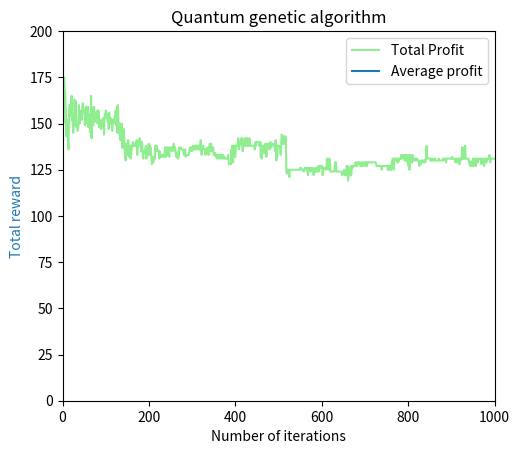

Reproduce this figure in Python.
import random

import numpy as np
import matplotlib.pyplot as plt
import time
from mpl_toolkits.axes_grid1 import host_subplot

llll = 1
mmmm = 10
summ = 0

avg_list = []
total_list = []
count_list =[]


def plot_profit(profit, avg):
    host = host_subplot(111)  # row=1 col=1 first pic
    plt.subplots_adjust(right=0.8)  # ajust the right boundary of the plot window

    # set labels
    host.set_xlabel("Number of iterations")
    host.set_ylabel("Total reward")

    plt.title('Quantum genetic algorithm')

    # plot curves
    p1, = host.plot(range(len(profit)), profit, label="Total Profit", color ='#90EE90')
    p2, = host.plot(range(len(avg)), avg, label="Average profit")
    # set location of the legend,
    # 1->rightup corner, 2->leftup corner, 3->leftdown corner
    # 4->rightdown corner, 5->rightmid ...
    host.legend(loc=1)

    # set label color
    host.axis["left"].label.set_color(p1.get_color())
    host.axis["right"].label.set_color(p2.get_color())
    # set the range of x axis of host and y axis of par1
    host.set_xlim([0, 1000])
    host.set_ylim([0, 200])
    # par1.set_ylim([-0.1, 1.1])

    plt.draw()
    plt.show()

def plot_tasks(tasks):
    host = host_subplot(111)  # row=1 col=1 first pic
    plt.subplots_adjust(right=0.8)  # ajust the right boundary of the plot window

    # set labels
    host.set_xlabel("Training episdoes")
    host.set_ylabel("Total accepted tasks")

    plt.title('')
    # plot curves
    p1, = host.plot(range(len(tasks)), tasks, label="Total Accepetd Tasks")

    # set location of the legend,
    # 1->rightup corner, 2->leftup corner, 3->leftdown corner
    # 4->rightdown corner, 5->rightmid ...
    host.legend(loc=1)

    # set label color
    host.axis["left"].label.set_color(p1.get_color())
    # set the range of x axis of host and y axis of par1
    host.set_xlim([0, 100])
    host.set_ylim([0, 50])
    # par1.set_ylim([-0.1, 1.1])

    plt.draw()
    plt.show()


###初始化一个种群 popsize为种群个数，n为每个种群内的个数
def init(popsize, n):
    population = []
    for i in range(popsize):
        pop = ''
        for j in range(n):
            ###每个种群内的每个个体可以取值为0或1，0为不被选择，1为被选择
            pop = pop + str(np.random.randint(0, 2))
        population.append(pop)
    return population


def decode1(x, n, w, c, W, ttime, T):
    s = []  # 储存被选择物体的下标集合
    ttt = []
    ###初始化时间
    for j in range(T + 1):
        ttt.append(0)
    g = 0
    f = 0
    # for i in range(n):
    #     if x[i] == '1':
    #         ###当容量小于最大容量时，才可以继续被选择，如果超出最大容量则直接停止
    #         tt = np.random.randint(0, T)  ###选择一个该任务的开始时间
    #         count = 0
    #         if g + w <= W:
    #             for k in range(tt, tt + ttime):
    #                 if k > T - ttime:
    #                     break
    #                 elif ttt[k] == 0:
    #                     count += 1
    #             if count == ttime:
    #                 g = g + w  ###容量
    #                 f = f + c[i]  ###价值
    #                 s.append(i)
    #                 for k in range(tt, tt + ttime):
    #                     ttt[k] = 1
    #             else:
    #                 continue
    #         else:
    #             break
    arrival_time = produce_arrive_tasks()
    exetime = produce_exetime()
    current_weight = 0
    for i in range(n):
        if x[i] == '1':
            if current_weight + w <= W and ttt[arrival_time[i]] == 0 and arrival_time[i] + exetime[i] < T:
                current_weight += w
                f += c[i]
                s.append(i)
                for j in range(arrival_time[i], arrival_time[i] + exetime[i]):
                    ttt[j] = 1
            else:
                continue
    return f, s


def fitnessfun1(population, n, w, c, W, ttime, T):
    value = []  ###储存每个种群的价值
    ss = []  ###储存每个种群被选择的索引
    for i in range(len(population)):
        [f, s] = decode1(population[i], n, w, c, W, ttime, T)
        value.append(f)
        ss.append(s)
    return value, ss


###轮盘模型
###以每个种群的价值占总价值和的比作为轮盘的构成，价值高的则占轮盘的面积大，即该染色体生存或选择概率更大
def roulettewheel(population, value, pop_num):
    fitness_sum = []
    ###价值总和
    value_sum = sum(value)
    ###每个价值的分别占比， 总和为1
    fitness = [i / value_sum for i in value]
    ###从种群索引0开始逐渐构成一个总和为1的轮盘
    for i in range(len(population)):  ##
        if i == 0:
            fitness_sum.append(fitness[i])
        else:
            fitness_sum.append(fitness_sum[i - 1] + fitness[i])
    population_new = []
    for j in range(pop_num):  ###
        ###轮盘指针随机转
        r = np.random.uniform(0, 1)
        ###选择是哪一个种群（染色体）被选中了
        for i in range(len(fitness_sum)):  ###
            if i == 0:
                if 0 <= r <= fitness_sum[i]:
                    population_new.append(population[i])
            else:
                if fitness_sum[i - 1] <= r <= fitness_sum[i]:
                    population_new.append(population[i])
    return population_new


###交叉
def crossover(population_new, pc, ncross):
    a = int(len(population_new) / 2)
    ###选择出所有种群的双亲（所有染色体的双亲）
    parents_one = population_new[:a]
    parents_two = population_new[a:]
    ###随机每个种群（染色体的顺序）
    np.random.shuffle(parents_one)
    np.random.shuffle(parents_two)
    ###后代
    offspring = []
    for i in range(a):
        r = np.random.uniform(0, 1)
        if r <= pc:
            ###在每个种群中产生两个断点
            point1 = np.random.randint(0, (len(parents_one[i]) - 1))
            point2 = np.random.randint(point1, len(parents_one[i]))
            ###两个父代交叉产生两个后代，假如父代分别为 abc和def 则两个后代为aec和dbf
            off_one = parents_one[i][:point1] + parents_two[i][point1:point2] + parents_one[i][point2:]
            off_two = parents_two[i][:point1] + parents_one[i][point1:point2] + parents_two[i][point2:]
            ncross = ncross + 1
        else:
            off_one = parents_one[i]
            off_two = parents_two[i]
        offspring.append(off_one)
        offspring.append(off_two)
    return offspring


###变异1
###每整条染色体分别检验变异概率，如果变异，则在该染色体上产生一个需要变异的点
def mutation1(offspring, pm, nmut):
    for i in range(len(offspring)):
        r = np.random.uniform(0, 1)
        if r <= pm:
            ###随机选出一个点进行变异，如果该点是选择就变成不被选择，如果是不被选择则变成被选择
            point = np.random.randint(0, len(offspring[i]))
            if point == 0:
                if offspring[i][point] == '1':
                    offspring[i] = '0' + offspring[i][1:]
                else:
                    offspring[i] = '1' + offspring[i][1:]
            else:
                if offspring[i][point] == '1':
                    offspring[i] = offspring[i][:(point - 1)] + '0' + offspring[i][point:]
                else:
                    offspring[i] = offspring[i][:(point - 1)] + '1' + offspring[i][point:]
            nmut = nmut + 1
    return offspring


# 对每条染色体上的每个点进行变异概率检验
def mutation2(offspring, pm, nmut):
    for i in range(len(offspring)):
        for j in range(len(offspring[i])):
            r = np.random.uniform(0, 1)
            if r <= pm:
                if j == 0:
                    if offspring[i][j] == '1':
                        offspring[i] = '0' + offspring[i][1:]
                    else:
                        offspring[i] = '1' + offspring[i][1:]
                else:
                    if offspring[i][j] == '1':
                        offspring[i] = offspring[i][:(j - 1)] + '0' + offspring[i][j:]
                    else:
                        offspring[i] = offspring[i][:(j - 1)] + '1' + offspring[i][j:]
                nmut = nmut + 1
    return offspring


def producetasks():
    tasks = []
    for i in range(n):
        individual_profit = random.randint(llll, mmmm)
        tasks.append(individual_profit)

    return tasks


def produce_arrive_tasks():
    arr_time = []
    for k in range(n):
        temp_arr = random.randint(0, T)
        arr_time.append(temp_arr)
    arr_time.sort()
    return arr_time


def produce_exetime():
    exetime_tasks = []
    for i in range(n):
        excu = random.randint(10, 30)
        exetime_tasks.append(excu)
    return exetime_tasks


# 主程序----------------------------------------------------------------------------------------------------------------------------------
# 参数设置-----------------------------------------------------------------------
gen = 1000  # 迭代次数
pc = 0.3  # 交叉概率
pm = 0.05  # 变异概率
popsize = 30  # 种群大小
n = 50  # 任务数量,即染色体长度n
# c = [5, 7, 9, 4, 3, 5, 6, 4, 7, 1, 8, 6, 1, 7, 2, 9, 5, 3, 2, 6]  # 每个物品的价值列表
c = producetasks()
w = 5  # 每个物品所占据的重量
W = 175  # 存储空间
ttime = 6  # 每个任务花费的时间
T = 3600 # 总时间区间

fun = 1  # 1-第一种解码方式，2-第二种解码方式（惩罚项）
# 初始化-------------------------------------------------------------------------
# 初始化种群（编码）


population = init(popsize, n)
# 适应度评价（解码）
if fun == 1:
    value, s = fitnessfun1(population, n, w, c, W, ttime, T)
# 初始化交叉个数
ncross = 0
# 初始化变异个数
nmut = 0
# 储存每代种群的最优值及其对应的个体
t = []
best_ind = []
last = []  # 储存最后一代个体的适应度值
realvalue = []  # 储存最后一代解码后的值
# 循环---------------------------------------------------------------------------
t1 = time.time()
for i in range(gen):
    print("迭代次数：")
    print(i)
    # 交叉
    offspring_c = crossover(population, pc, ncross)
    # 变异
    # offspring_m=mutation1(offspring,pm,nmut)
    offspring_m = mutation2(offspring_c, pm, nmut)
    mixpopulation = population + offspring_m
    # 适应度函数计算
    if fun == 1:
        value, s = fitnessfun1(mixpopulation, n, w, c, W, ttime, T)
    # 轮盘赌选择
    population = roulettewheel(mixpopulation, value, popsize)
    # 储存当代的最优解
    result = []
    if i == gen - 1:
        if fun == 1:
            value1, s1 = fitnessfun1(population, n, w, c, W, ttime, T)
            realvalue = s1
            result = value1
            last = value1
    else:
        if fun == 1:
            value1, s1 = fitnessfun1(population, n, w, c, W, ttime, T)
            result = value1
    print(result)
    maxre = max(result)
    h = result.index(max(result))
    print(h)
    # 将每代的最优解加入结果种群
    t.append(maxre)
    total_list.append(maxre)
    summ += maxre
    avg = summ / (gen + 1)

    best_ind.append(population[h])

# 输出结果-----------------------------------------------------------------------
if fun == 1:
    best_value = max(t)
    hh = t.index(max(t))
    f2, s2 = decode1(best_ind[hh], n, w, c, W, ttime, T)
    print("此次最优组合为：")
    print(s2)
    print("此次最优解为：")
    print(max(t))
    print("此次最优解出现的代数：")
    print(hh)
    t2 = time.time() - t1
    print("执行时间 %f" % t2)
    plot_profit(total_list, avg_list)


